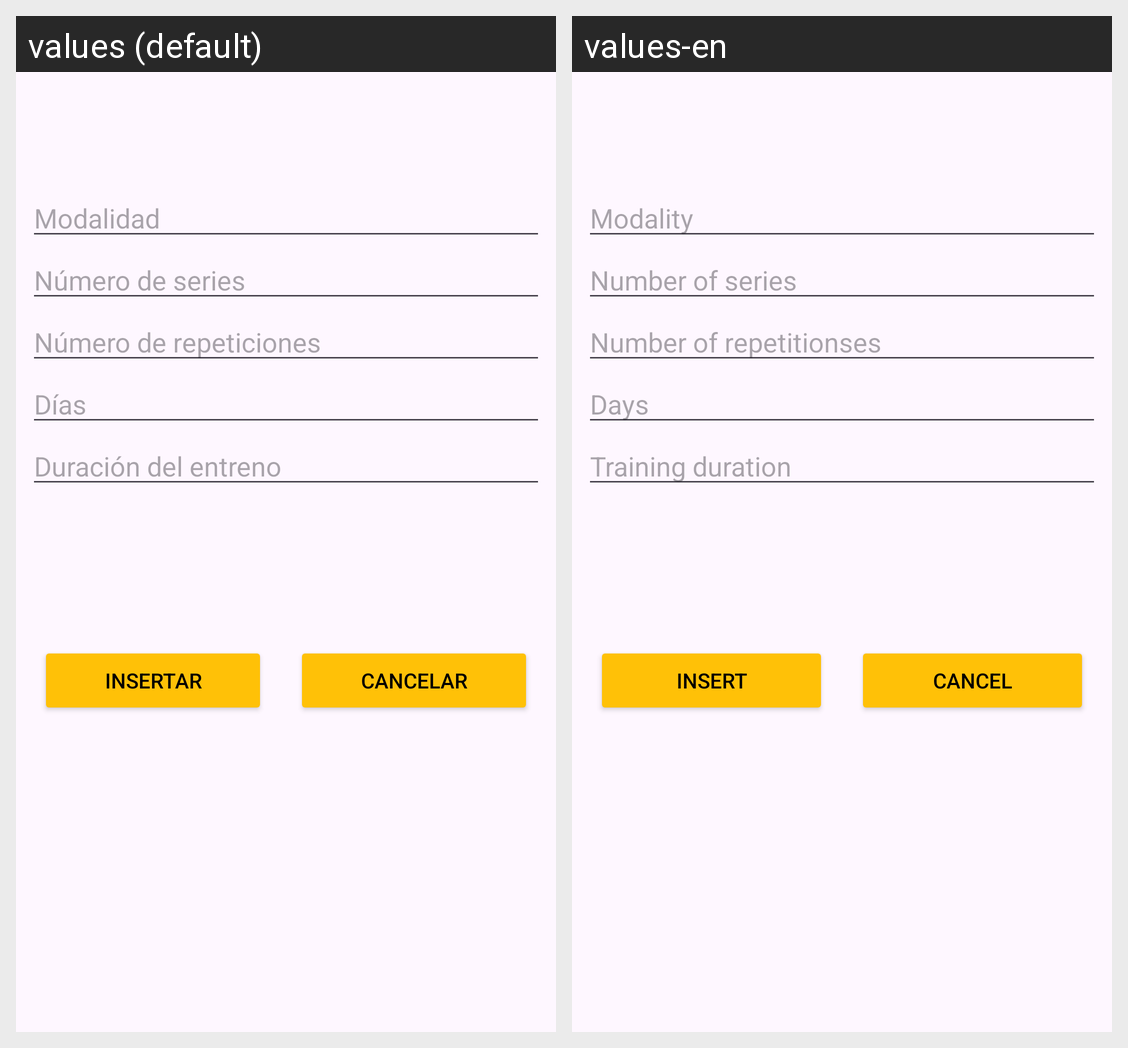

Translations of the strings shown on this Android screen, per locale in the grid:
Android screen res/layout/activity_add_rutina.xml rendered under 2 locales, left to right: values (default), values-en. Device: Nexus 5 (rendered at 1080×1920; each locale shown at half size, 540×960, under a caption strip naming it); theme Theme.ResetTrain.
Strings drawn on this screen, with the default value and each locale's value (text and hints the layout hard-codes, and strings that could not be matched under every locale, appear in the picture but are not listed):

modalidad
  values: Modalidad
  values-en: Modality

numero_series
  values: Número de series
  values-en: Number of series

numero_repes
  values: Número de repeticiones
  values-en: Number of repetitionses

dias_entreno
  values: Días
  values-en: Days

duracion_entreno
  values: Duración del entreno
  values-en: Training duration

register_boton
  values: Insertar
  values-en: Insert

cancel_boton
  values: Cancelar
  values-en: Cancel
